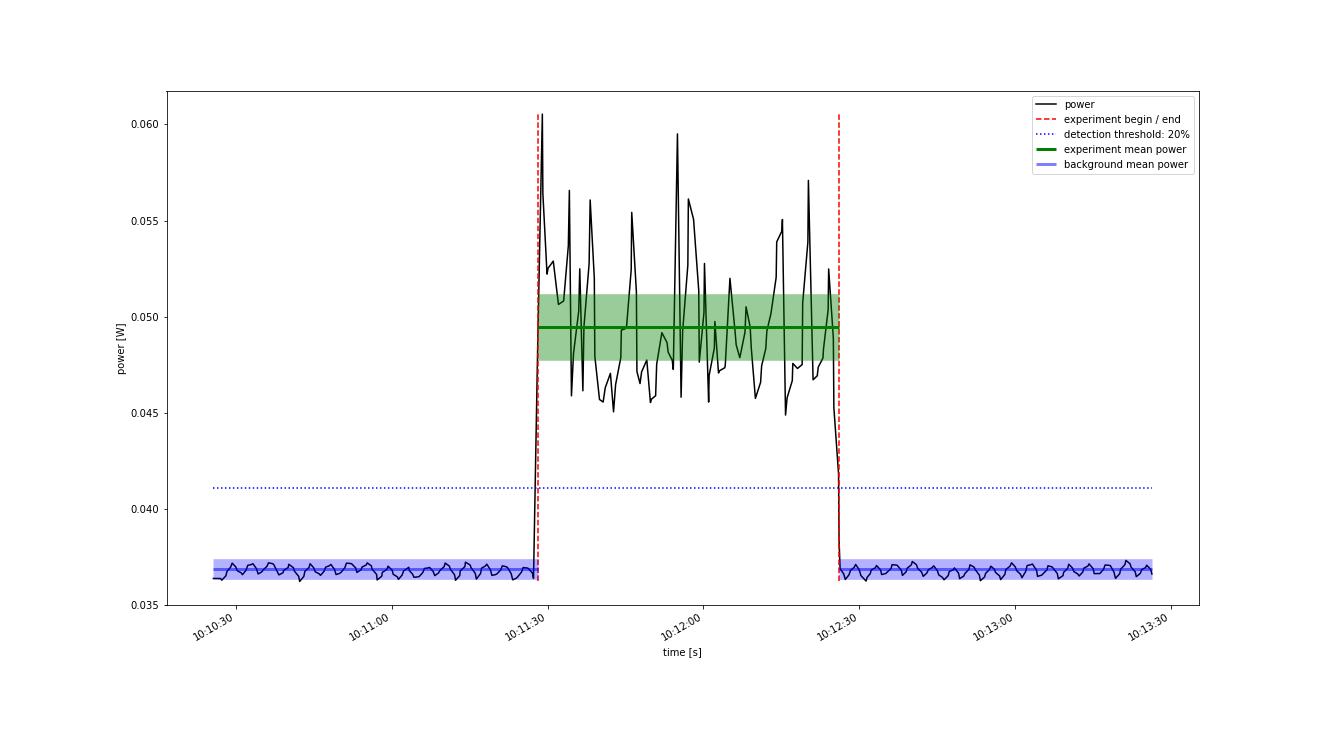

The file beside this chart, header and first rows:
Start Time; current; voltage
2022-10-21 10:10:25.700; 0.007482; 4.861
2022-10-21 10:10:26.100; 0.007482; 4.861
2022-10-21 10:10:27.100; 0.007482; 4.861
2022-10-21 10:10:27.300; 0.007463; 4.861
2022-10-21 10:10:28.100; 0.00751; 4.86
2022-10-21 10:10:28.300; 0.007557; 4.86
2022-10-21 10:10:29.000; 0.007602; 4.86
2022-10-21 10:10:29.300; 0.007646; 4.86
2022-10-21 10:10:30.000; 0.007605; 4.861
2022-10-21 10:10:30.300; 0.007565; 4.861
2022-10-21 10:10:31.000; 0.007543; 4.861
2022-10-21 10:10:31.300; 0.007522; 4.861
2022-10-21 10:10:32.000; 0.007572; 4.861
2022-10-21 10:10:32.300; 0.007622; 4.861
2022-10-21 10:10:33.000; 0.007631; 4.861
2022-10-21 10:10:33.300; 0.007639; 4.861
2022-10-21 10:10:34.000; 0.007585; 4.861
2022-10-21 10:10:34.300; 0.00753; 4.861
2022-10-21 10:10:35.000; 0.007552; 4.861
2022-10-21 10:10:35.300; 0.007574; 4.861
2022-10-21 10:10:36.000; 0.007612; 4.861
2022-10-21 10:10:36.300; 0.007649; 4.861
2022-10-21 10:10:37.100; 0.00764; 4.861
2022-10-21 10:10:37.300; 0.007631; 4.861
2022-10-21 10:10:38.300; 0.00752; 4.861
2022-10-21 10:10:39.100; 0.007543; 4.861
2022-10-21 10:10:39.200; 0.007567; 4.861
2022-10-21 10:10:40.100; 0.0076; 4.861
2022-10-21 10:10:40.200; 0.007633; 4.861
2022-10-21 10:10:41.100; 0.007596; 4.861
2022-10-21 10:10:41.300; 0.007559; 4.861
2022-10-21 10:10:42.100; 0.007504; 4.861
2022-10-21 10:10:42.300; 0.00745; 4.861
2022-10-21 10:10:43.100; 0.007504; 4.861
2022-10-21 10:10:43.300; 0.007558; 4.861
2022-10-21 10:10:44.100; 0.007599; 4.861
2022-10-21 10:10:44.300; 0.00764; 4.861
2022-10-21 10:10:45.000; 0.007596; 4.861
2022-10-21 10:10:45.300; 0.007552; 4.861
2022-10-21 10:10:46.000; 0.007534; 4.861
2022-10-21 10:10:46.300; 0.007515; 4.861
2022-10-21 10:10:47.000; 0.007559; 4.861
2022-10-21 10:10:47.300; 0.007602; 4.861
2022-10-21 10:10:48.000; 0.007617; 4.861
2022-10-21 10:10:48.300; 0.007632; 4.861
2022-10-21 10:10:49.000; 0.007578; 4.861
2022-10-21 10:10:49.300; 0.007523; 4.861
2022-10-21 10:10:50.000; 0.007536; 4.861
2022-10-21 10:10:50.300; 0.007549; 4.861
2022-10-21 10:10:51.000; 0.007597; 4.861
2022-10-21 10:10:51.300; 0.007646; 4.861
2022-10-21 10:10:52.000; 0.007642; 4.861
2022-10-21 10:10:52.300; 0.007639; 4.861
2022-10-21 10:10:53.100; 0.007592; 4.861
2022-10-21 10:10:53.300; 0.007546; 4.861
2022-10-21 10:10:54.100; 0.007574; 4.861
2022-10-21 10:10:54.300; 0.007603; 4.861
2022-10-21 10:10:55.100; 0.007626; 4.861
2022-10-21 10:10:55.300; 0.007648; 4.861
2022-10-21 10:10:56.100; 0.007616; 4.861
... 286 more rows
